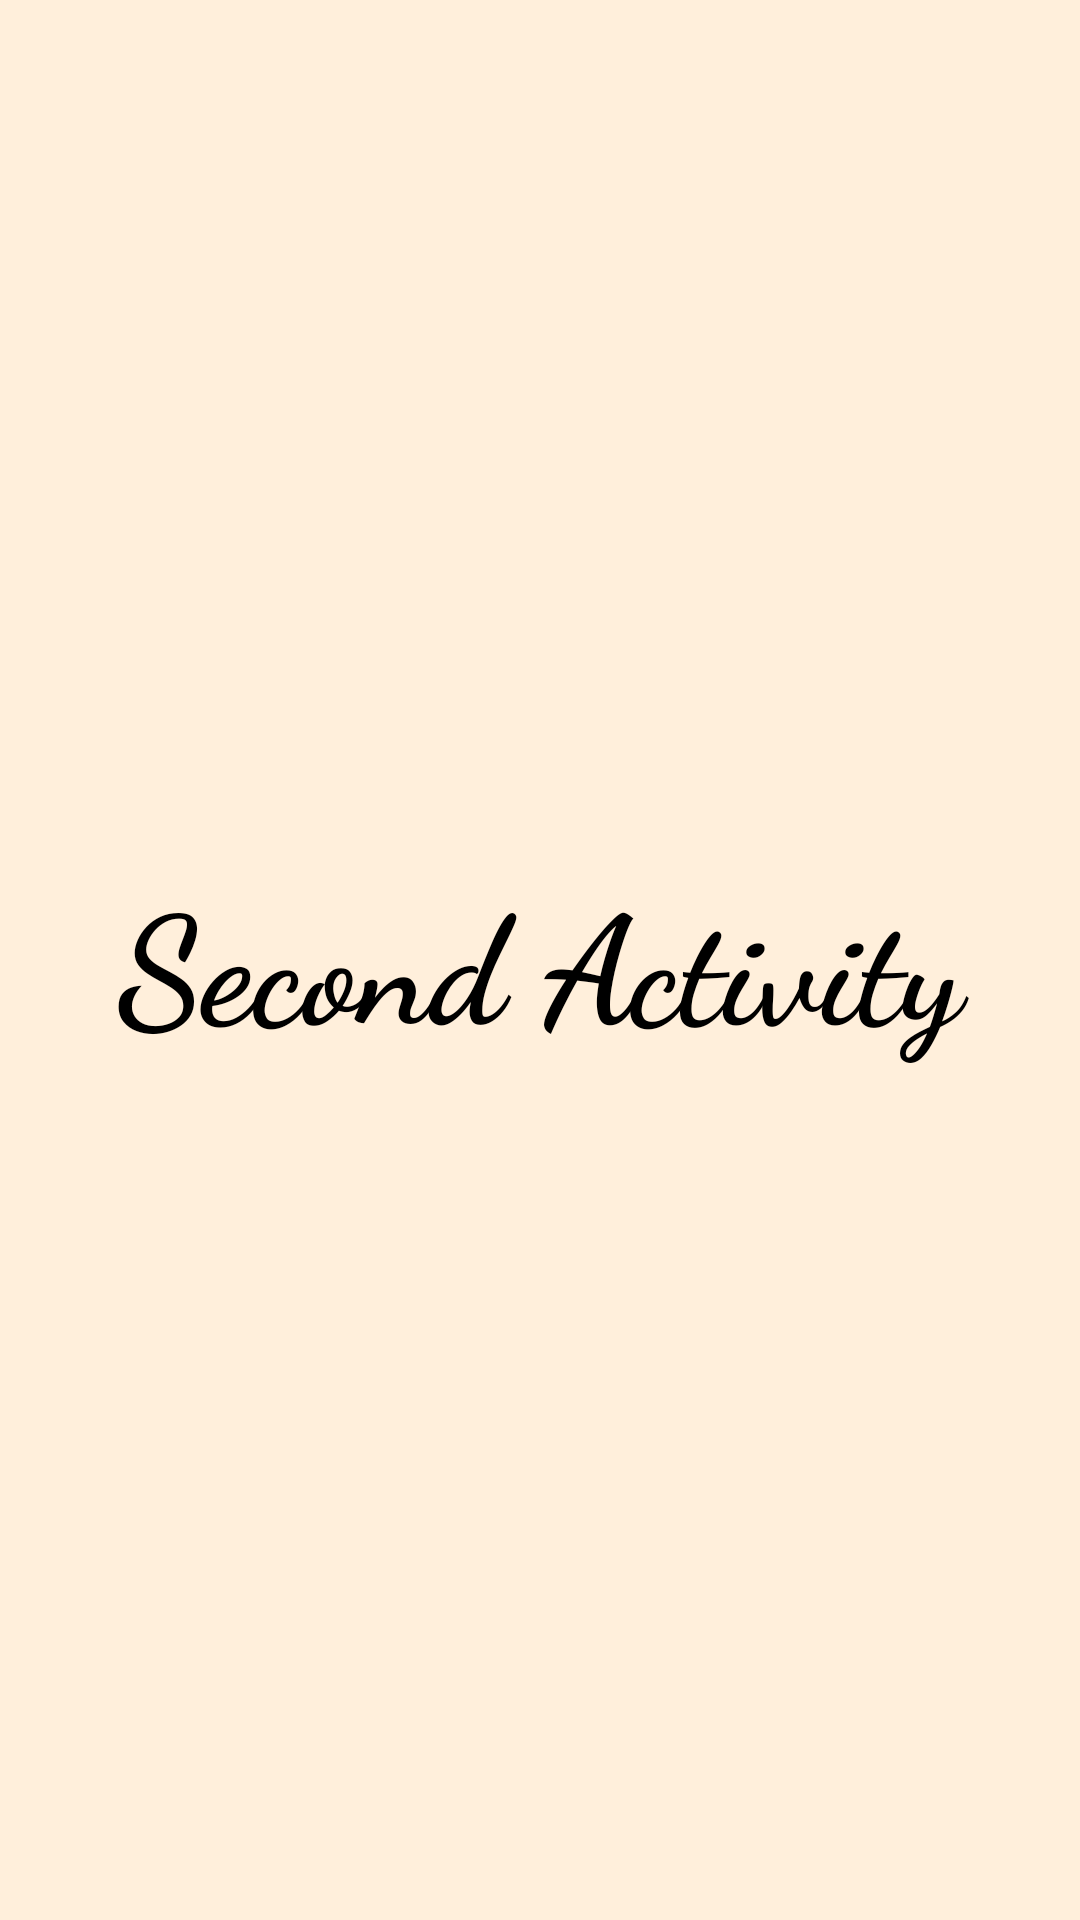

Produce the Android XML layout that renders to this screen, including the resource entries it uses.
<!-- AndroidManifest.xml: application theme Theme.SplashScreenWithAnimation -->
<!-- res/layout/activity_second.xml -->
<?xml version="1.0" encoding="utf-8"?>
<RelativeLayout xmlns:android="http://schemas.android.com/apk/res/android"
    xmlns:app="http://schemas.android.com/apk/res-auto"
    xmlns:tools="http://schemas.android.com/tools"
    android:layout_width="match_parent"
    android:layout_height="match_parent"
    tools:context=".SecondActivity"
    android:background="#ffefdb">

    <TextView
        android:layout_width="match_parent"
        android:layout_height="wrap_content"
        android:layout_centerInParent="true"
        android:fontFamily="cursive"
        android:text="Second Activity"
        android:textAlignment="center"
        android:textColor="@color/black"
        android:textSize="50sp"
        android:textStyle="bold" />


</RelativeLayout>
<!-- resources referenced by this layout -->
<resources>
  <color name="black">#FF000000</color>
  <style name="Theme.SplashScreenWithAnimation" parent="Theme.MaterialComponents.Light.NoActionBar">
          
          <item name="colorPrimary">@color/purple_500</item>
          <item name="colorPrimaryVariant">@color/purple_700</item>
          <item name="colorOnPrimary">@color/white</item>
          
          <item name="colorSecondary">@color/teal_200</item>
          <item name="colorSecondaryVariant">@color/teal_700</item>
          <item name="colorOnSecondary">@color/black</item>
          
          <item name="android:statusBarColor" tools:targetApi="l">?attr/colorPrimaryVariant</item>
          
      </style>
  <color name="purple_500">#FF6200EE</color>
  <color name="purple_700">#FF3700B3</color>
  <color name="white">#FFFFFFFF</color>
  <color name="teal_200">#FF03DAC5</color>
  <color name="teal_700">#FF018786</color>
</resources>
